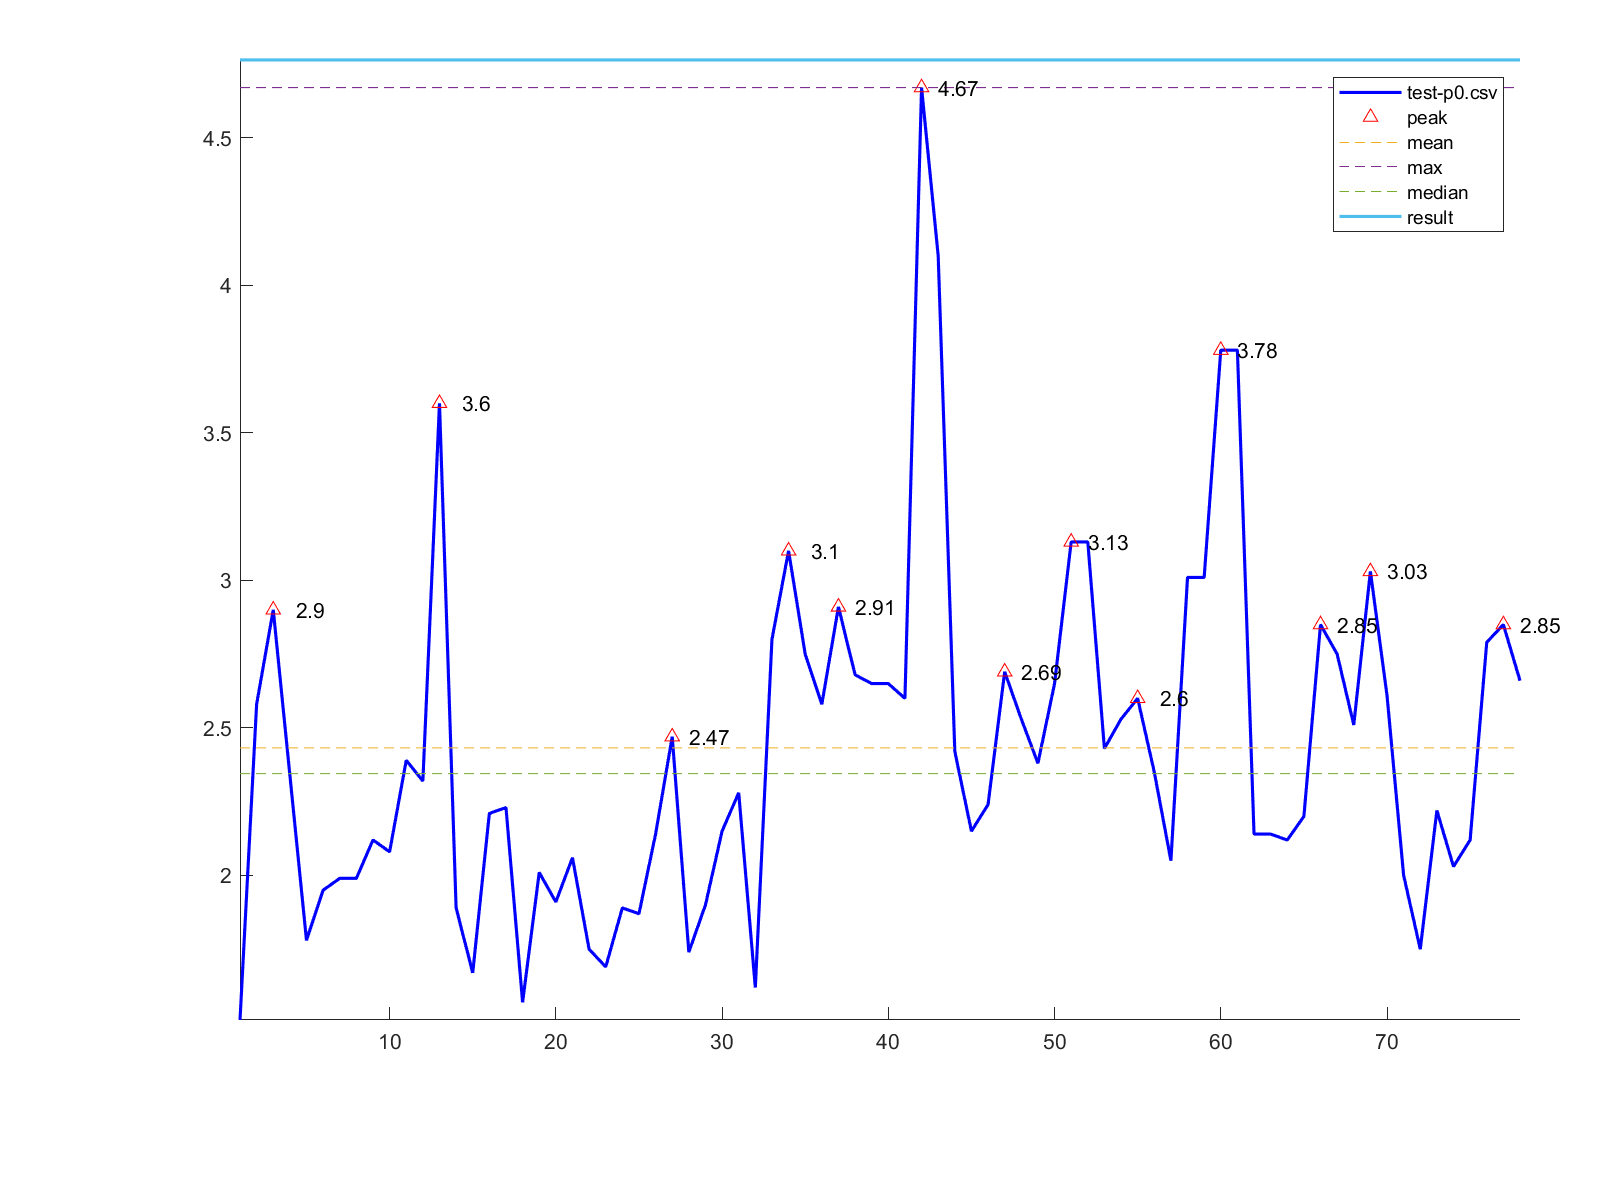

Values plotted in this chart, from the file beside it:
1, 1.51
2, 2.58
3, 2.9
4, 2.34
5, 1.78
6, 1.95
7, 1.99
8, 1.99
9, 2.12
10, 2.08
11, 2.39
12, 2.32
13, 3.6
14, 1.89
15, 1.67
16, 2.21
17, 2.23
18, 1.57
19, 2.01
20, 1.91
21, 2.06
22, 1.75
23, 1.69
24, 1.89
25, 1.87
26, 2.14
27, 2.47
28, 1.74
29, 1.9
30, 2.15
31, 2.28
32, 1.62
33, 2.8
34, 3.1
35, 2.75
36, 2.58
37, 2.91
38, 2.68
39, 2.65
40, 2.65
41, 2.6
42, 4.67
43, 4.1
44, 2.42
45, 2.15
46, 2.24
47, 2.69
48, 2.53
49, 2.38
50, 2.65
51, 3.13
52, 3.13
53, 2.43
54, 2.53
55, 2.6
56, 2.35
57, 2.05
58, 3.01
59, 3.01
60, 3.78
61, 3.78
... 17 more rows
